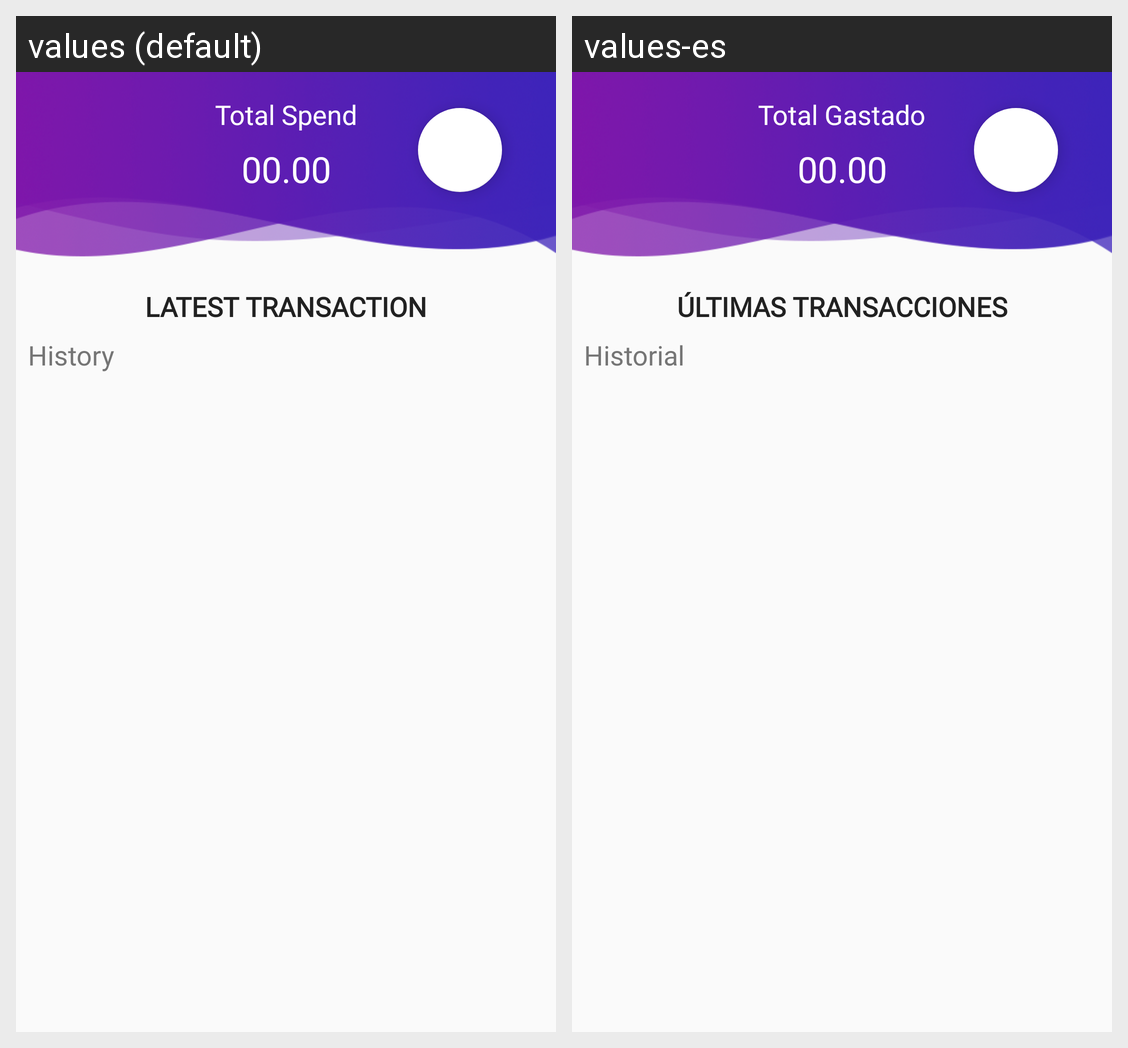

Strings drawn on this Android screen and how each of the app's shown locales translates them:
Android screen res/layout/content_main.xml rendered under 2 locales, left to right: values (default), values-es. Device: Nexus 5 (rendered at 1080×1920; each locale shown at half size, 540×960, under a caption strip naming it); theme AppTheme.
Strings drawn on this screen, with the default value and each locale's value (text and hints the layout hard-codes, and strings that could not be matched under every locale, appear in the picture but are not listed):

total_spend
  values: Total Spend
  values-es: Total Gastado

total_spend_number
  values: 00.00
  values-es: 00.00  [not translated; the default value is used]

last_transactions
  values: LATEST TRANSACTION
  values-es: ÚLTIMAS TRANSACCIONES

history_transaction
  values: History
  values-es: Historial
